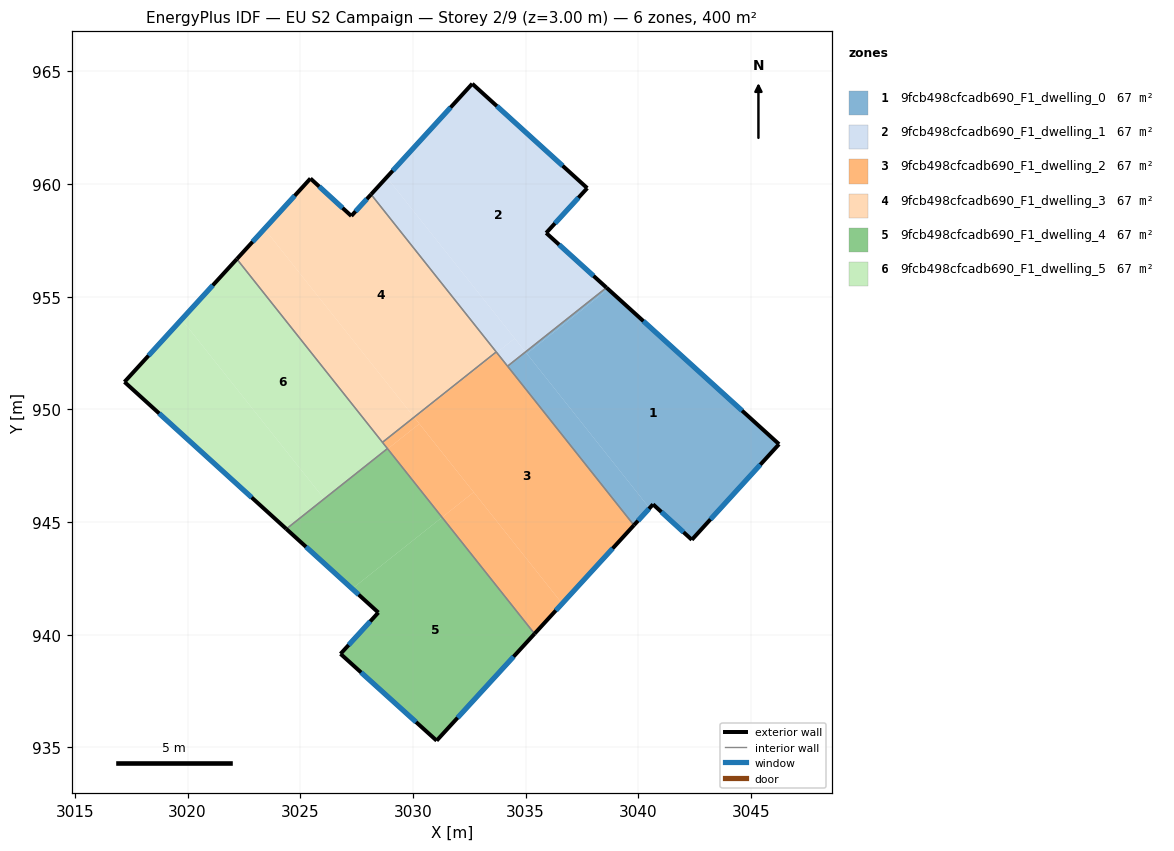
=== STOREY PLAN SPEC (per zone: floor XY polygon, exterior-wall plan segments, windows/doors) ===
zone 1: 9fcb498cfcadb690_F1_dwelling_0  (66.6 m²)
  floor: (3046.25, 948.45) (3042.38, 944.21) (3040.66, 945.78) (3040.50, 945.61) (3035.06, 952.47) (3038.66, 955.33)
  floor: (3035.00, 952.54) (3040.50, 945.61) (3039.81, 944.86) (3034.20, 951.91)
  floor: (3038.66, 955.33) (3035.06, 952.47) (3035.00, 952.55) (3038.59, 955.40)
  exterior wall: (3039.81, 944.86) – (3040.66, 945.78)  [1.3 m]
    window: (3039.99, 945.05) – (3040.48, 945.58)  [1.2 m²]
  exterior wall: (3046.25, 948.45) – (3038.59, 955.40)  [10.3 m]
    window: (3044.61, 949.94) – (3040.23, 953.91)  [10.1 m²]
  exterior wall: (3042.38, 944.21) – (3046.25, 948.45)  [5.7 m]
    window: (3043.21, 945.12) – (3045.42, 947.54)  [5.6 m²]
  exterior wall: (3040.66, 945.78) – (3042.38, 944.21)  [2.3 m]
    window: (3041.03, 945.45) – (3042.01, 944.55)  [2.3 m²]
  interior walls: 2
zone 2: 9fcb498cfcadb690_F1_dwelling_1  (66.6 m²)
  floor: (3037.74, 959.82) (3035.91, 957.83) (3038.59, 955.40) (3035.00, 952.55) (3028.84, 960.30) (3032.64, 964.45)
  floor: (3028.84, 960.30) (3034.52, 953.15) (3033.72, 952.52) (3028.14, 959.54)
  floor: (3034.52, 953.15) (3035.00, 952.54) (3034.20, 951.91) (3033.72, 952.52)
  exterior wall: (3032.64, 964.45) – (3028.14, 959.54)  [6.7 m]
    window: (3031.67, 963.40) – (3029.11, 960.59)  [6.5 m²]
  exterior wall: (3037.74, 959.82) – (3032.64, 964.45)  [6.9 m]
    window: (3036.64, 960.81) – (3033.73, 963.45)  [6.8 m²]
  exterior wall: (3035.91, 957.83) – (3037.74, 959.82)  [2.7 m]
    window: (3036.31, 958.25) – (3037.35, 959.39)  [2.6 m²]
  exterior wall: (3038.59, 955.40) – (3035.91, 957.83)  [3.6 m]
    window: (3038.02, 955.92) – (3036.49, 957.31)  [3.5 m²]
  interior walls: 3
zone 3: 9fcb498cfcadb690_F1_dwelling_2  (66.6 m²)
  floor: (3033.72, 952.52) (3039.81, 944.86) (3036.62, 941.38) (3030.08, 949.62)
  floor: (3032.70, 946.32) (3036.62, 941.38) (3035.40, 940.04) (3031.29, 945.21)
  floor: (3033.70, 952.54) (3033.72, 952.52) (3030.08, 949.62) (3030.05, 949.65)
  floor: (3030.08, 949.62) (3030.29, 949.36) (3028.88, 948.24) (3028.87, 948.26) (3028.65, 948.53) (3030.05, 949.65)
  floor: (3030.29, 949.36) (3032.70, 946.32) (3031.29, 945.21) (3028.88, 948.24)
  exterior wall: (3035.40, 940.04) – (3039.81, 944.86)  [6.5 m]
    window: (3036.34, 941.07) – (3038.86, 943.82)  [6.4 m²]
  interior walls: 5
zone 4: 9fcb498cfcadb690_F1_dwelling_3  (66.7 m²)
  floor: (3028.14, 959.54) (3033.70, 952.54) (3030.05, 949.65) (3023.41, 958.01) (3025.45, 960.24) (3027.27, 958.58)
  floor: (3023.41, 958.01) (3030.05, 949.65) (3028.65, 948.53) (3022.19, 956.67)
  exterior wall: (3025.45, 960.24) – (3022.19, 956.67)  [4.8 m]
    window: (3024.75, 959.48) – (3022.89, 957.43)  [4.7 m²]
  exterior wall: (3027.27, 958.58) – (3025.45, 960.24)  [2.5 m]
    window: (3026.88, 958.94) – (3025.84, 959.89)  [2.4 m²]
  exterior wall: (3028.14, 959.54) – (3027.27, 958.58)  [1.3 m]
    window: (3027.96, 959.33) – (3027.46, 958.78)  [1.3 m²]
  interior walls: 3
zone 5: 9fcb498cfcadb690_F1_dwelling_4  (66.6 m²)
  floor: (3031.29, 945.21) (3035.40, 940.04) (3031.05, 935.29) (3026.79, 939.15) (3028.47, 940.98) (3027.31, 942.04)
  floor: (3028.88, 948.24) (3031.29, 945.21) (3027.31, 942.04) (3024.38, 944.69) (3026.06, 946.02) (3026.07, 946.01)
  floor: (3028.87, 948.26) (3028.88, 948.24) (3026.07, 946.01) (3026.06, 946.02)
  exterior wall: (3031.05, 935.29) – (3035.40, 940.04)  [6.4 m]
    window: (3031.98, 936.31) – (3034.47, 939.02)  [6.3 m²]
  exterior wall: (3026.79, 939.15) – (3031.05, 935.29)  [5.7 m]
    window: (3027.70, 938.32) – (3030.14, 936.12)  [5.6 m²]
  exterior wall: (3028.47, 940.98) – (3026.79, 939.15)  [2.5 m]
    window: (3028.11, 940.59) – (3027.15, 939.54)  [2.4 m²]
  exterior wall: (3024.38, 944.69) – (3028.47, 940.98)  [5.5 m]
    window: (3025.26, 943.90) – (3027.59, 941.77)  [5.4 m²]
  interior walls: 2
zone 6: 9fcb498cfcadb690_F1_dwelling_5  (66.6 m²)
  floor: (3022.19, 956.67) (3028.87, 948.26) (3026.06, 946.02) (3019.74, 953.99)
  floor: (3019.74, 953.99) (3026.06, 946.02) (3024.38, 944.69) (3017.20, 951.21)
  exterior wall: (3017.20, 951.21) – (3024.38, 944.69)  [9.7 m]
    window: (3018.74, 949.82) – (3022.84, 946.09)  [9.5 m²]
  exterior wall: (3022.19, 956.67) – (3017.20, 951.21)  [7.4 m]
    window: (3021.12, 955.50) – (3018.27, 952.38)  [7.2 m²]
  interior walls: 3

=== DERIVED (storey summary) ===
Building: EU S2 Campaign
Storey: 2 of 9  (floor level z = 3.00 m)
Storey gross floor area: 399.9 m²
Zones on this storey: 6
  - 9fcb498cfcadb690_F1_dwelling_0: floor 66.6 m²; exterior wall 19.7 m (59.0 m²); 4 window(s) 19.3 m²; WWR 32.7%
  - 9fcb498cfcadb690_F1_dwelling_1: floor 66.6 m²; exterior wall 19.9 m (59.6 m²); 4 window(s) 19.5 m²; WWR 32.7%
  - 9fcb498cfcadb690_F1_dwelling_2: floor 66.6 m²; exterior wall 6.5 m (19.6 m²); 1 window(s) 6.4 m²; WWR 32.7%
  - 9fcb498cfcadb690_F1_dwelling_3: floor 66.7 m²; exterior wall 8.6 m (25.8 m²); 3 window(s) 8.4 m²; WWR 32.7%
  - 9fcb498cfcadb690_F1_dwelling_4: floor 66.6 m²; exterior wall 20.2 m (60.5 m²); 4 window(s) 19.8 m²; WWR 32.7%
  - 9fcb498cfcadb690_F1_dwelling_5: floor 66.6 m²; exterior wall 17.1 m (51.3 m²); 2 window(s) 16.8 m²; WWR 32.7%
Zone adjacency (shared interzone walls):
  - 9fcb498cfcadb690_F1_dwelling_0 ↔ 9fcb498cfcadb690_F1_dwelling_1
  - 9fcb498cfcadb690_F1_dwelling_0 ↔ 9fcb498cfcadb690_F1_dwelling_2
  - 9fcb498cfcadb690_F1_dwelling_1 ↔ 9fcb498cfcadb690_F1_dwelling_2
  - 9fcb498cfcadb690_F1_dwelling_1 ↔ 9fcb498cfcadb690_F1_dwelling_3
  - 9fcb498cfcadb690_F1_dwelling_2 ↔ 9fcb498cfcadb690_F1_dwelling_3
  - 9fcb498cfcadb690_F1_dwelling_2 ↔ 9fcb498cfcadb690_F1_dwelling_4
  - 9fcb498cfcadb690_F1_dwelling_2 ↔ 9fcb498cfcadb690_F1_dwelling_5
  - 9fcb498cfcadb690_F1_dwelling_3 ↔ 9fcb498cfcadb690_F1_dwelling_5
  - 9fcb498cfcadb690_F1_dwelling_4 ↔ 9fcb498cfcadb690_F1_dwelling_5